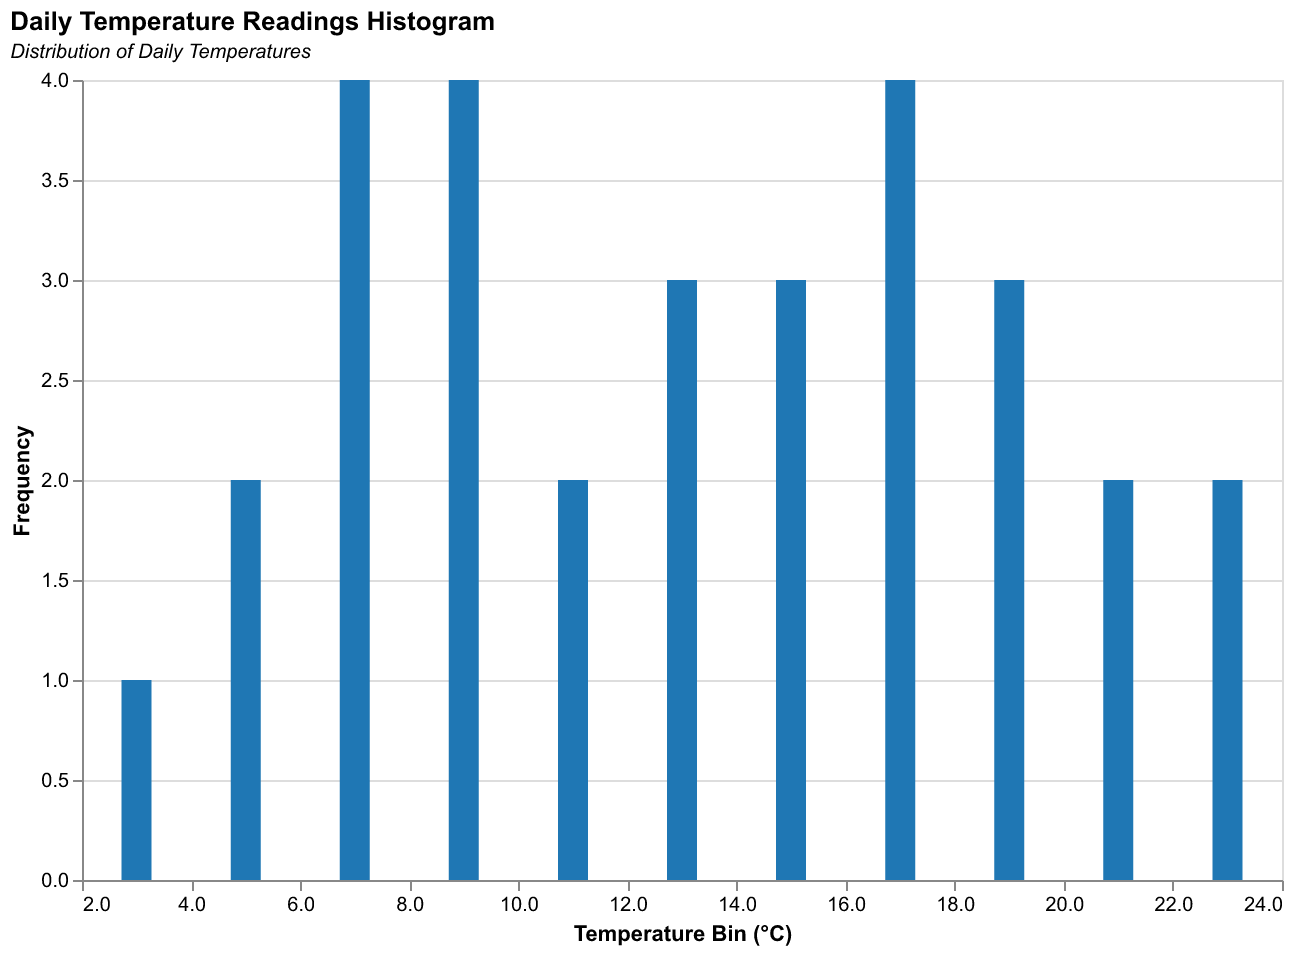

The table this chart was drawn from, first rows:
Date, Temperature
2023-01-01, 5
2023-01-02, 7
2023-01-03, 6
2023-01-04, 9
2023-01-05, 4
2023-01-06, 3
2023-01-07, 8
2023-01-08, 6
2023-01-09, 7
2023-01-10, 10
2023-01-11, 11
2023-01-12, 8
2023-01-13, 9
2023-01-14, 12
2023-01-15, 13
2023-01-16, 14
2023-01-17, 15
2023-01-18, 13
2023-01-19, 16
2023-01-20, 14
2023-01-21, 17
2023-01-22, 16
2023-01-23, 18
2023-01-24, 19
2023-01-25, 18
2023-01-26, 17
2023-01-27, 20
2023-01-28, 21
2023-01-29, 22
2023-01-30, 23
